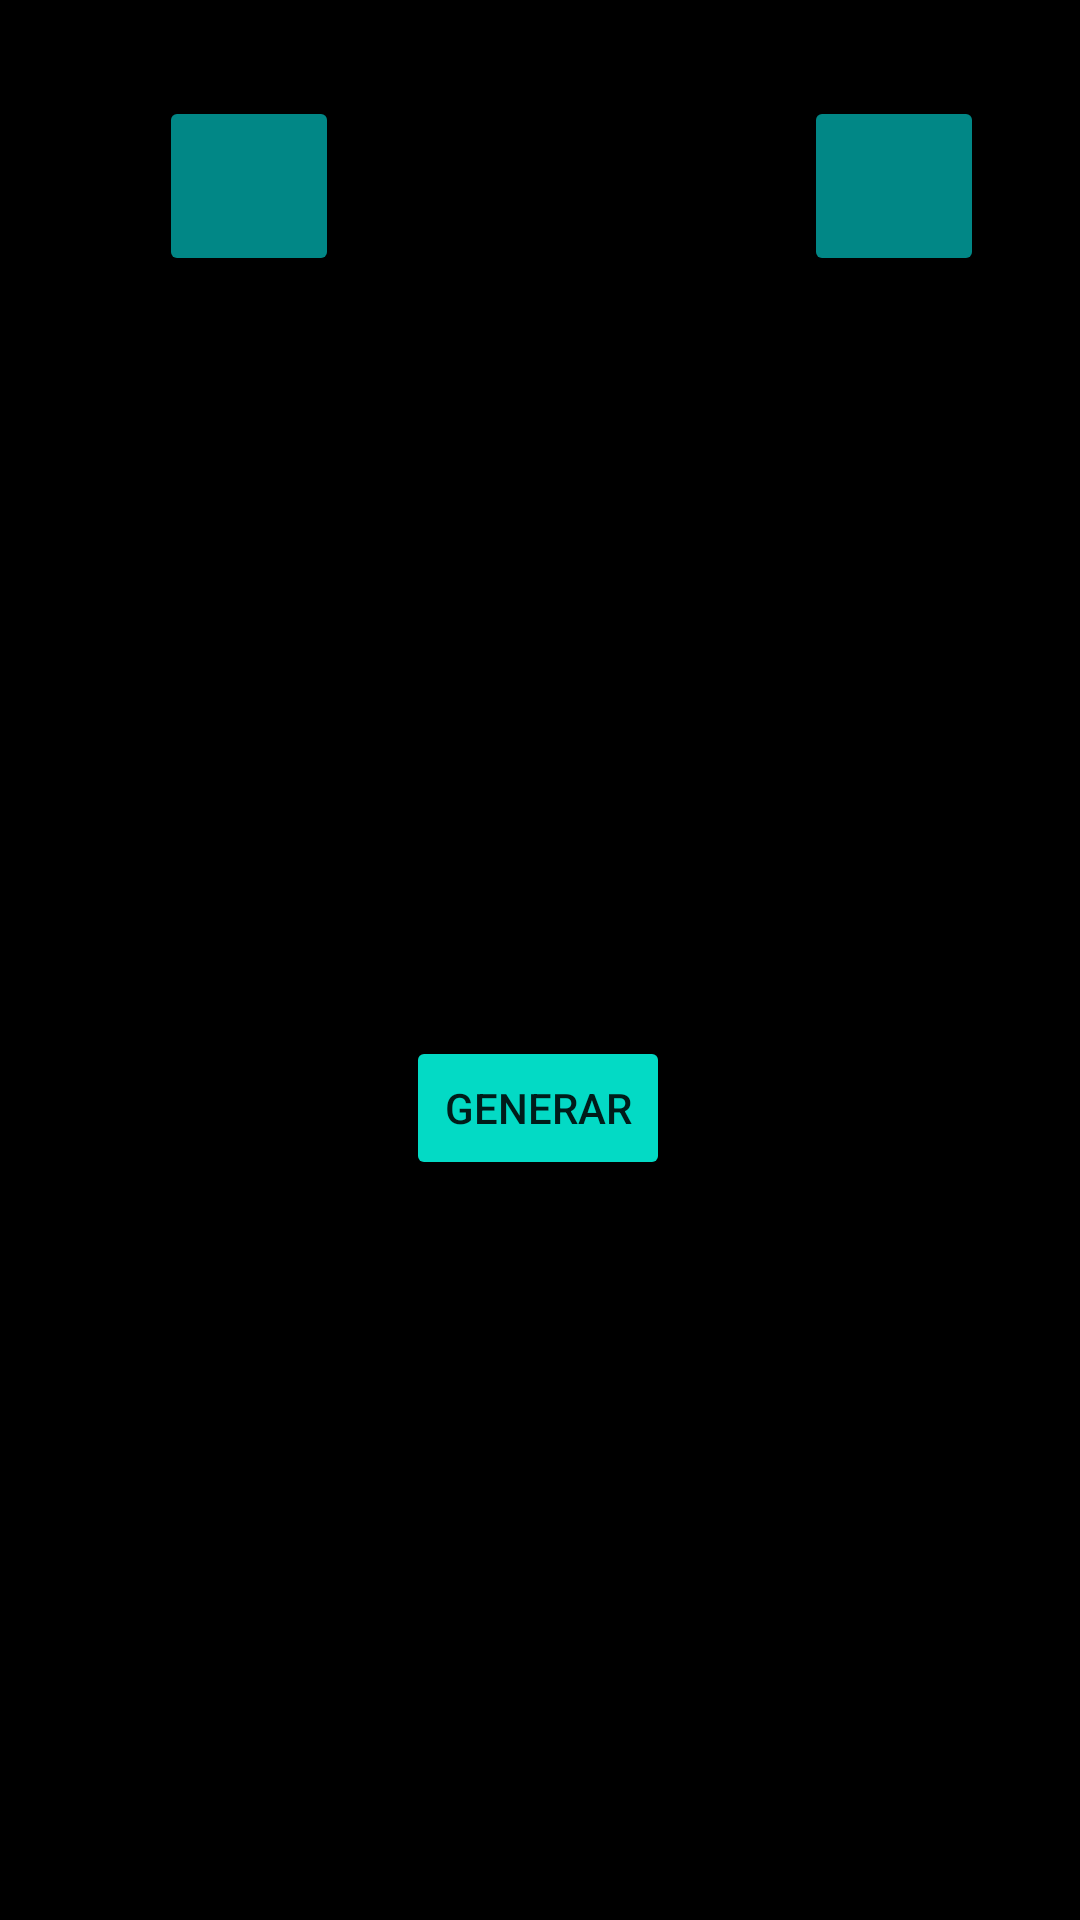

Reconstruct the res/layout file that produces this screen, plus the resources it refers to.
<!-- AndroidManifest.xml: application theme Theme.PruebaApp2Temporizador -->
<!-- res/layout/activity_ruleta.xml -->
<?xml version="1.0" encoding="utf-8"?>
<androidx.constraintlayout.widget.ConstraintLayout xmlns:android="http://schemas.android.com/apk/res/android"
    xmlns:app="http://schemas.android.com/apk/res-auto"
    xmlns:tools="http://schemas.android.com/tools"
    android:layout_width="match_parent"
    android:layout_height="match_parent"
    android:background="#000000"
    tools:context=".RuletaSabores">

    <Button
        android:id="@+id/btn_input"
        android:layout_width="60dp"
        android:layout_height="60dp"
        android:layout_marginTop="32dp"
        android:layout_marginEnd="32dp"
        android:backgroundTint="@color/design_default_color_secondary_variant"
        android:onClick="addFlavoursIntent"
        app:icon="@android:drawable/ic_input_add"
        app:layout_constraintEnd_toEndOf="parent"
        app:layout_constraintTop_toTopOf="parent"
        tools:ignore="SpeakableTextPresentCheck" />

    <Button
        android:id="@+id/btn_aleatory"
        android:layout_width="wrap_content"
        android:layout_height="wrap_content"
        android:layout_marginTop="80dp"
        android:backgroundTint="@color/teal_200"
        android:onClick="generateRandom"
        android:text="@string/button_Aleatory"
        app:layout_constraintEnd_toEndOf="parent"
        app:layout_constraintHorizontal_bias="0.498"
        app:layout_constraintStart_toStartOf="parent"
        app:layout_constraintTop_toBottomOf="@+id/txt_descripcion" />

    <TextView
        android:id="@+id/txt_nombre"
        android:layout_width="130dp"
        android:layout_height="40dp"
        android:layout_marginTop="120dp"
        android:textAlignment="center"
        android:textColor="#C6FF0000"
        app:layout_constraintEnd_toEndOf="parent"
        app:layout_constraintHorizontal_bias="0.498"
        app:layout_constraintStart_toStartOf="parent"
        app:layout_constraintTop_toTopOf="parent" />

    <EditText
        android:id="@+id/txt_descripcion"
        android:layout_width="wrap_content"
        android:layout_height="wrap_content"
        android:layout_marginTop="64dp"
        android:ems="10"
        android:gravity="center|start|top"
        android:inputType="textMultiLine"
        android:textAlignment="center"
        android:textColor="#C6FF0000"
        app:layout_constraintEnd_toEndOf="parent"
        app:layout_constraintHorizontal_bias="0.497"
        app:layout_constraintStart_toStartOf="parent"
        app:layout_constraintTop_toBottomOf="@+id/txt_nombre"
        tools:ignore="SpeakableTextPresentCheck,TouchTargetSizeCheck" />

    <Button
        android:id="@+id/btn_volver"
        android:layout_width="60dp"
        android:layout_height="60dp"
        android:layout_marginStart="32dp"
        android:layout_marginTop="32dp"
        android:backgroundTint="@color/design_default_color_secondary_variant"
        android:onClick="prevActivity"
        app:icon="?attr/homeAsUpIndicator"
        app:layout_constraintEnd_toStartOf="@+id/btn_input"
        app:layout_constraintHorizontal_bias="0.119"
        app:layout_constraintStart_toStartOf="parent"
        app:layout_constraintTop_toTopOf="parent"
        tools:ignore="SpeakableTextPresentCheck" />

</androidx.constraintlayout.widget.ConstraintLayout>
<!-- resources referenced by this layout -->
<resources>
  <string name="button_Aleatory">Generar</string>
  <style name="Theme.PruebaApp2Temporizador" parent="Theme.MaterialComponents.DayNight.DarkActionBar">
          
          <item name="colorPrimary">@color/purple_500</item>
          <item name="colorPrimaryVariant">@color/purple_700</item>
          <item name="colorOnPrimary">@color/white</item>
          
          <item name="colorSecondary">@color/teal_200</item>
          <item name="colorSecondaryVariant">@color/teal_700</item>
          <item name="colorOnSecondary">@color/black</item>
          
          <item name="android:statusBarColor" tools:targetApi="l">?attr/colorPrimaryVariant</item>
          
      </style>
  <!-- not gathered from this repository: default colours our renderer supplied (Android Studio template values) -->
  <color name="purple_500">#FF6200EE</color>
  <color name="purple_700">#FF3700B3</color>
  <color name="teal_200">#FF03DAC5</color>
  <color name="teal_700">#FF018786</color>
  <color name="black">#FF000000</color>
  <color name="white">#FFFFFFFF</color>
</resources>
